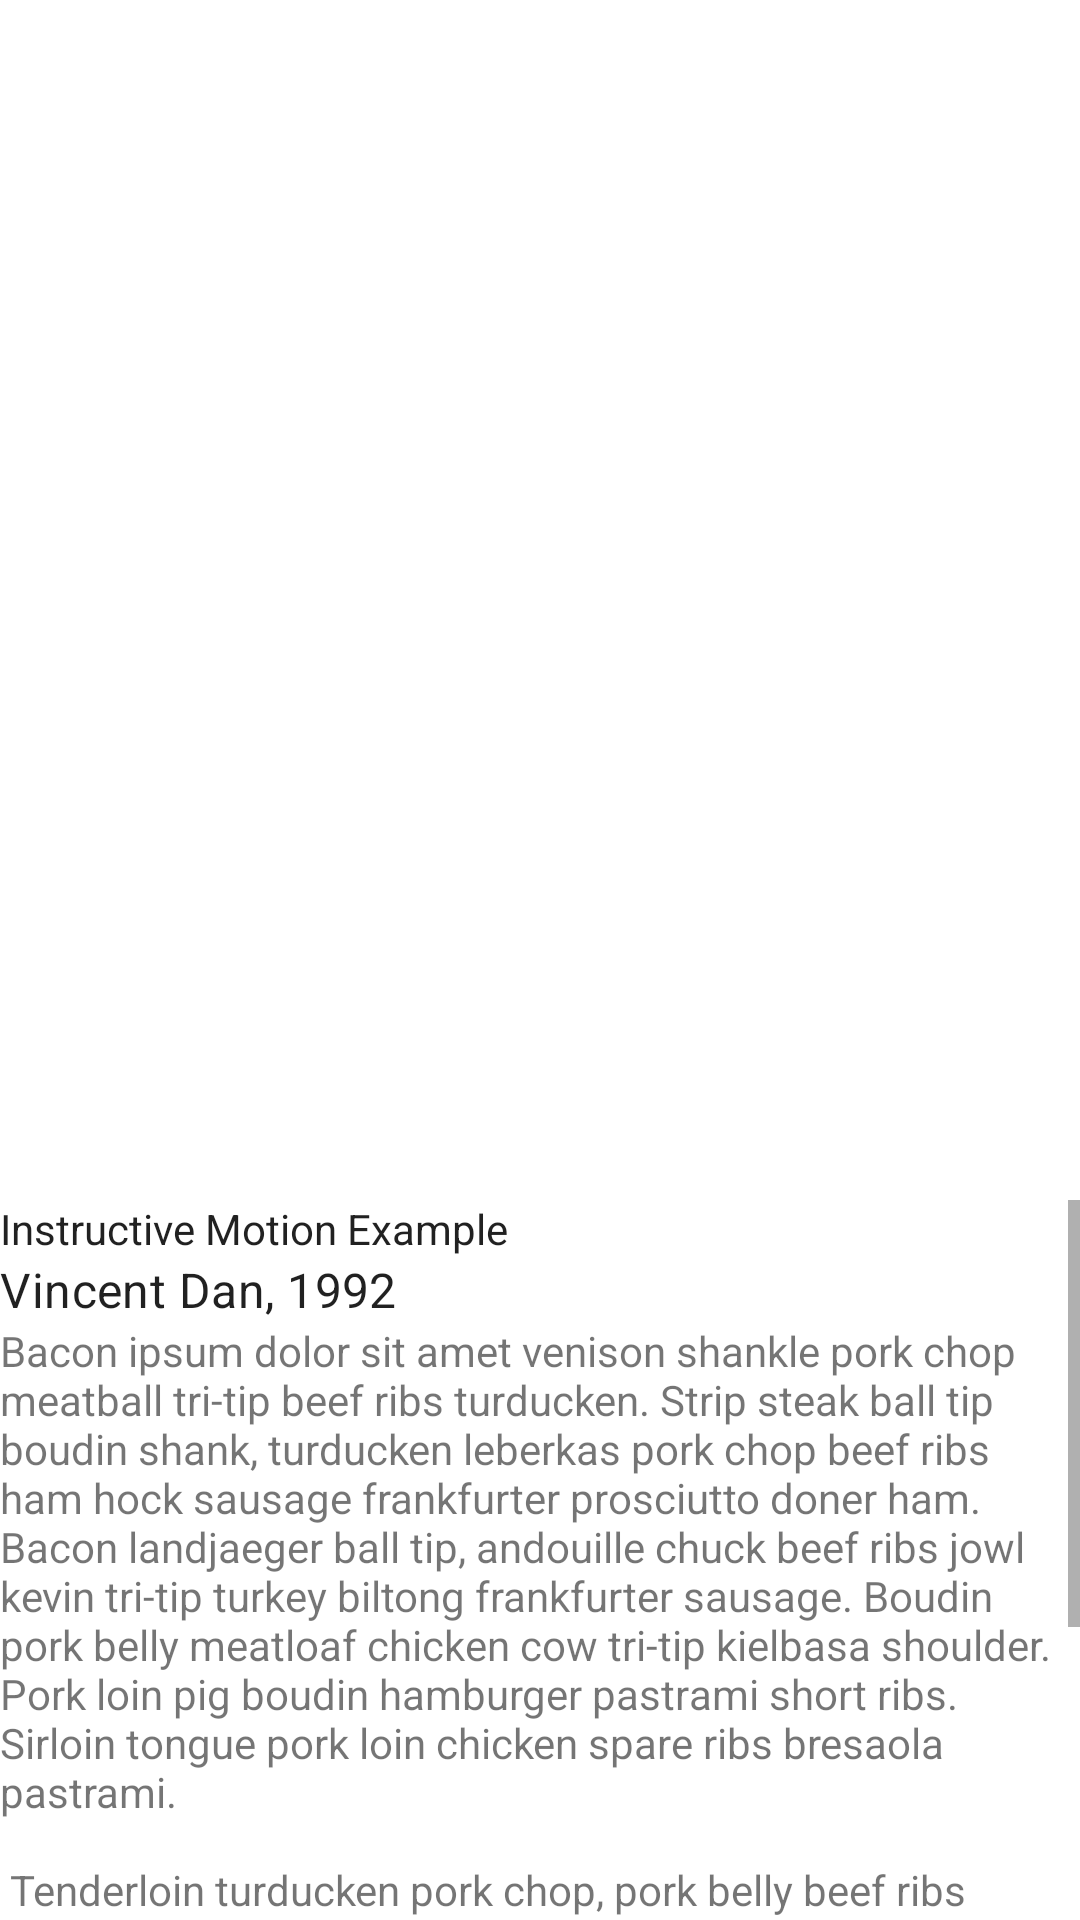

The Android layout XML behind this screen, and the referenced resources:
<!-- AndroidManifest.xml: application theme Theme.EXAMPLES_Animations -->
<!-- res/layout/activity_instructive_motion.xml -->
<?xml version="1.0" encoding="utf-8"?>
<androidx.constraintlayout.widget.ConstraintLayout xmlns:android="http://schemas.android.com/apk/res/android"
    xmlns:app="http://schemas.android.com/apk/res-auto"
    xmlns:tools="http://schemas.android.com/tools"
    android:layout_width="match_parent"
    android:layout_height="match_parent"
    tools:context=".InstructiveMotionActivity">

    <FrameLayout
        android:layout_width="match_parent"
        android:layout_height="match_parent">

        <ImageView
            android:layout_width="match_parent"
            android:layout_height="400dp"/>

        <ScrollView
            android:id="@+id/mScrollView"
            android:layout_width="match_parent"
            android:layout_height="match_parent"
            android:paddingTop="400dp">

            <LinearLayout
                android:layout_width="match_parent"
                android:layout_height="match_parent"
                android:background="#fff"
                android:elevation="8dp"
                android:orientation="vertical">

                <TextView
                    android:layout_width="match_parent"
                    android:layout_height="wrap_content"
                    android:text="@string/InstructiveMotion"
                    style="@style/MaterialAlertDialog.MaterialComponents.Title.Icon"/>

                <TextView
                    android:layout_width="match_parent"
                    android:layout_height="wrap_content"
                    android:text="@string/VincentDan1992"
                    style="@style/TextAppearance.MaterialComponents.Subtitle1"/>

                <TextView
                    android:layout_width="match_parent"
                    android:layout_height="wrap_content"
                    android:text="@string/bacon_ipsum"/>


            </LinearLayout>

        </ScrollView>
    </FrameLayout>
</androidx.constraintlayout.widget.ConstraintLayout>
<!-- resources referenced by this layout -->
<resources>
  <string name="InstructiveMotion">Instructive Motion Example</string>
  <string name="VincentDan1992">Vincent Dan, 1992</string>
  <string name="bacon_ipsum">
          Bacon ipsum dolor sit amet venison shankle pork chop meatball tri-tip beef ribs turducken.
          Strip steak ball tip boudin shank, turducken leberkas pork chop beef ribs ham hock sausage
          frankfurter prosciutto doner ham. Bacon landjaeger ball tip, andouille chuck beef ribs jowl
          kevin tri-tip turkey biltong frankfurter sausage. Boudin pork belly meatloaf chicken cow
          tri-tip kielbasa shoulder. Pork loin pig boudin hamburger pastrami short ribs. Sirloin
          tongue pork loin chicken spare ribs bresaola pastrami.\n\n
          Tenderloin turducken pork chop, pork belly beef ribs brisket ham. Turducken landjaeger short
          loin capicola pancetta pork chop strip steak rump meatloaf brisket kevin doner short ribs
          salami. Beef prosciutto flank leberkas landjaeger swine. Fatback prosciutto sausage, jerky
          tail tongue hamburger jowl biltong shank pork belly swine filet mignon chicken ground round.
          Pork chop porchetta ground round tri-tip tail t-bone.\n\n
          Landjaeger rump bacon salami sausage pork loin pig brisket strip steak corned beef. Biltong
          sirloin meatloaf ribeye, bresaola cow chicken t-bone frankfurter andouille strip steak jerky
          capicola. Ribeye porchetta strip steak boudin. Kielbasa cow brisket pastrami ball tip
          tenderloin bresaola ham. Biltong andouille chuck ham hock jerky beef chicken, flank shankle
          ball tip venison porchetta kevin fatback kielbasa. Boudin tongue ground round, turkey pork
          belly salami corned beef pork tri-tip meatloaf sausage andouille strip steak pig. Spare ribs
          beef meatloaf rump sausage doner frankfurter.\n\n
          Fatback porchetta pork loin meatball, turducken pork chop drumstick boudin. Kevin tri-tip
          ground round corned beef, ribeye swine filet mignon salami pork spare ribs pork chop
          brisket. Filet mignon shankle t-bone bacon. Turducken capicola turkey porchetta kielbasa
          shank pork loin jerky venison tenderloin boudin ham hock ground round.</string>
  <style name="Theme.EXAMPLES_Animations" parent="Theme.MaterialComponents.DayNight.DarkActionBar">
          
          <item name="colorPrimary">@color/purple_500</item>
          <item name="colorPrimaryVariant">@color/purple_700</item>
          <item name="colorOnPrimary">@color/white</item>
          
          <item name="colorSecondary">@color/teal_200</item>
          <item name="colorSecondaryVariant">@color/teal_700</item>
          <item name="colorOnSecondary">@color/black</item>
          
          <item name="android:statusBarColor" tools:targetApi="l">?attr/colorPrimaryVariant</item>
  
          <item name="android:windowContentTransitions">true</item>
          
          <item name="android:windowActivityTransitions">true</item>
          
           <item name="android:windowEnterTransition">@transition/slide_enter_bottom</item>
          <item name="android:windowExitTransition">@transition/slide_exit_top</item>
          
          
          <item name="android:windowSharedElementEnterTransition"> @transition/change_image_transform</item>
          <item name="android:windowSharedElementExitTransition">@transition/change_image_transform</item>
  
  
      </style>
  <!-- not gathered from this repository: default colours our renderer supplied (Android Studio template values) -->
  <color name="purple_500">#FF6200EE</color>
  <color name="purple_700">#FF3700B3</color>
  <color name="teal_200">#FF03DAC5</color>
  <color name="teal_700">#FF018786</color>
  <color name="black">#FF000000</color>
  <color name="white">#FFFFFFFF</color>
</resources>
